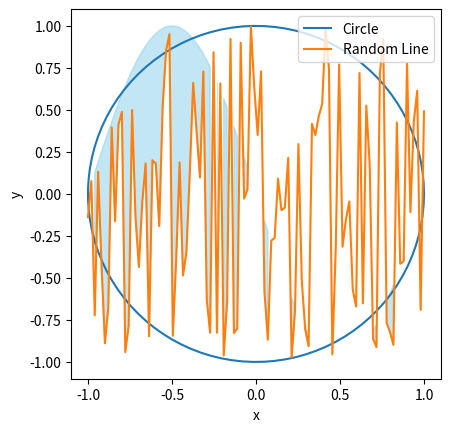

Generate this figure with matplotlib:
import numpy as np
import matplotlib.pyplot as plt

# Define the circle parameters
radius = 1
theta = np.linspace(0, 2 * np.pi, 100)  # Full circle

# Define the circle
x_circle = radius * np.cos(theta)
y_circle = radius * np.sin(theta)

# Generate a random line within the bounds of the circle
# Ensure the line is within the circle's bounds
x_line = np.linspace(-radius, radius, 100)
y_line = np.random.uniform(-radius, radius, size=x_line.shape)

# Plot the circle and the line
plt.plot(x_circle, y_circle, label='Circle')
plt.plot(x_line, y_line, label='Random Line')

# Fill the area between the circle and the line
plt.fill_between(x_line, y_circle, y_line, where=(
    y_line <= y_circle), color='skyblue', alpha=0.5)

# Set the aspect ratio to be equal
plt.gca().set_aspect('equal', adjustable='box')

# Add labels and legend
plt.xlabel('x')
plt.ylabel('y')
plt.legend()

# Show the plot
plt.show()
